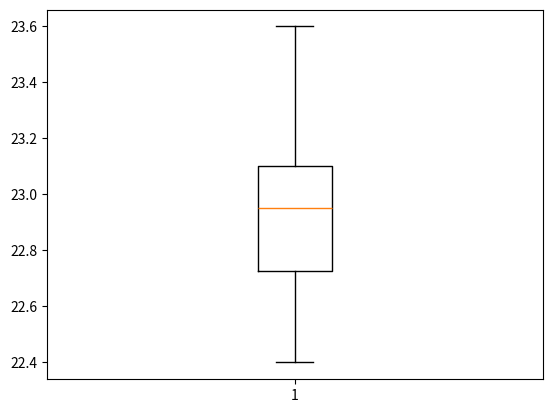
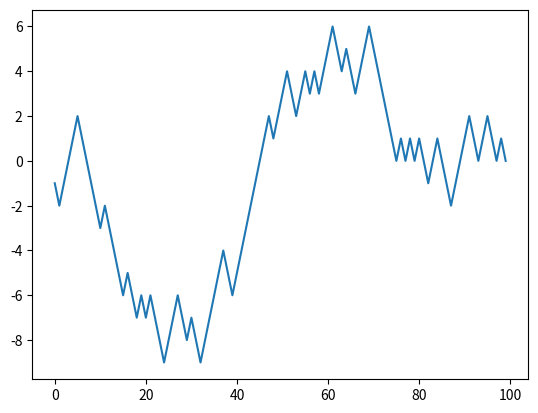

Reproduce these figures in Python, in order.
import numpy as np
import matplotlib.pyplot as plt
temperaturas = np.array([22.4,23.1,22.8,23.0,22.7,22.9,23.2,22.7,23.1,23.6])
media=np.mean(temperaturas)
desvio= np.std(temperaturas)
labels=("media","temperaturas")
plt.boxplot(temperaturas)
plt.show()

#exercicio 2
np.random.seed(100)
deslocamento = np.random.choice([-1,1], size=100)
acumulativo=np.cumsum(deslocamento)
plt.plot(acumulativo)
plt.show()

#execicio 3
imagem= np.array([
    [[100,150,200],[50,100,150],[200,250,100]],
    [[150,200,50],[100,50,200],[250,150,50]],
    [[200,100,150],[50,200,250],[150,50,100]]
])

cinza=0.2989*imagem[:,:,0] + 0.5870*imagem[:,:,1] + 0.1140*imagem[:,:,2]
print(cinza)
